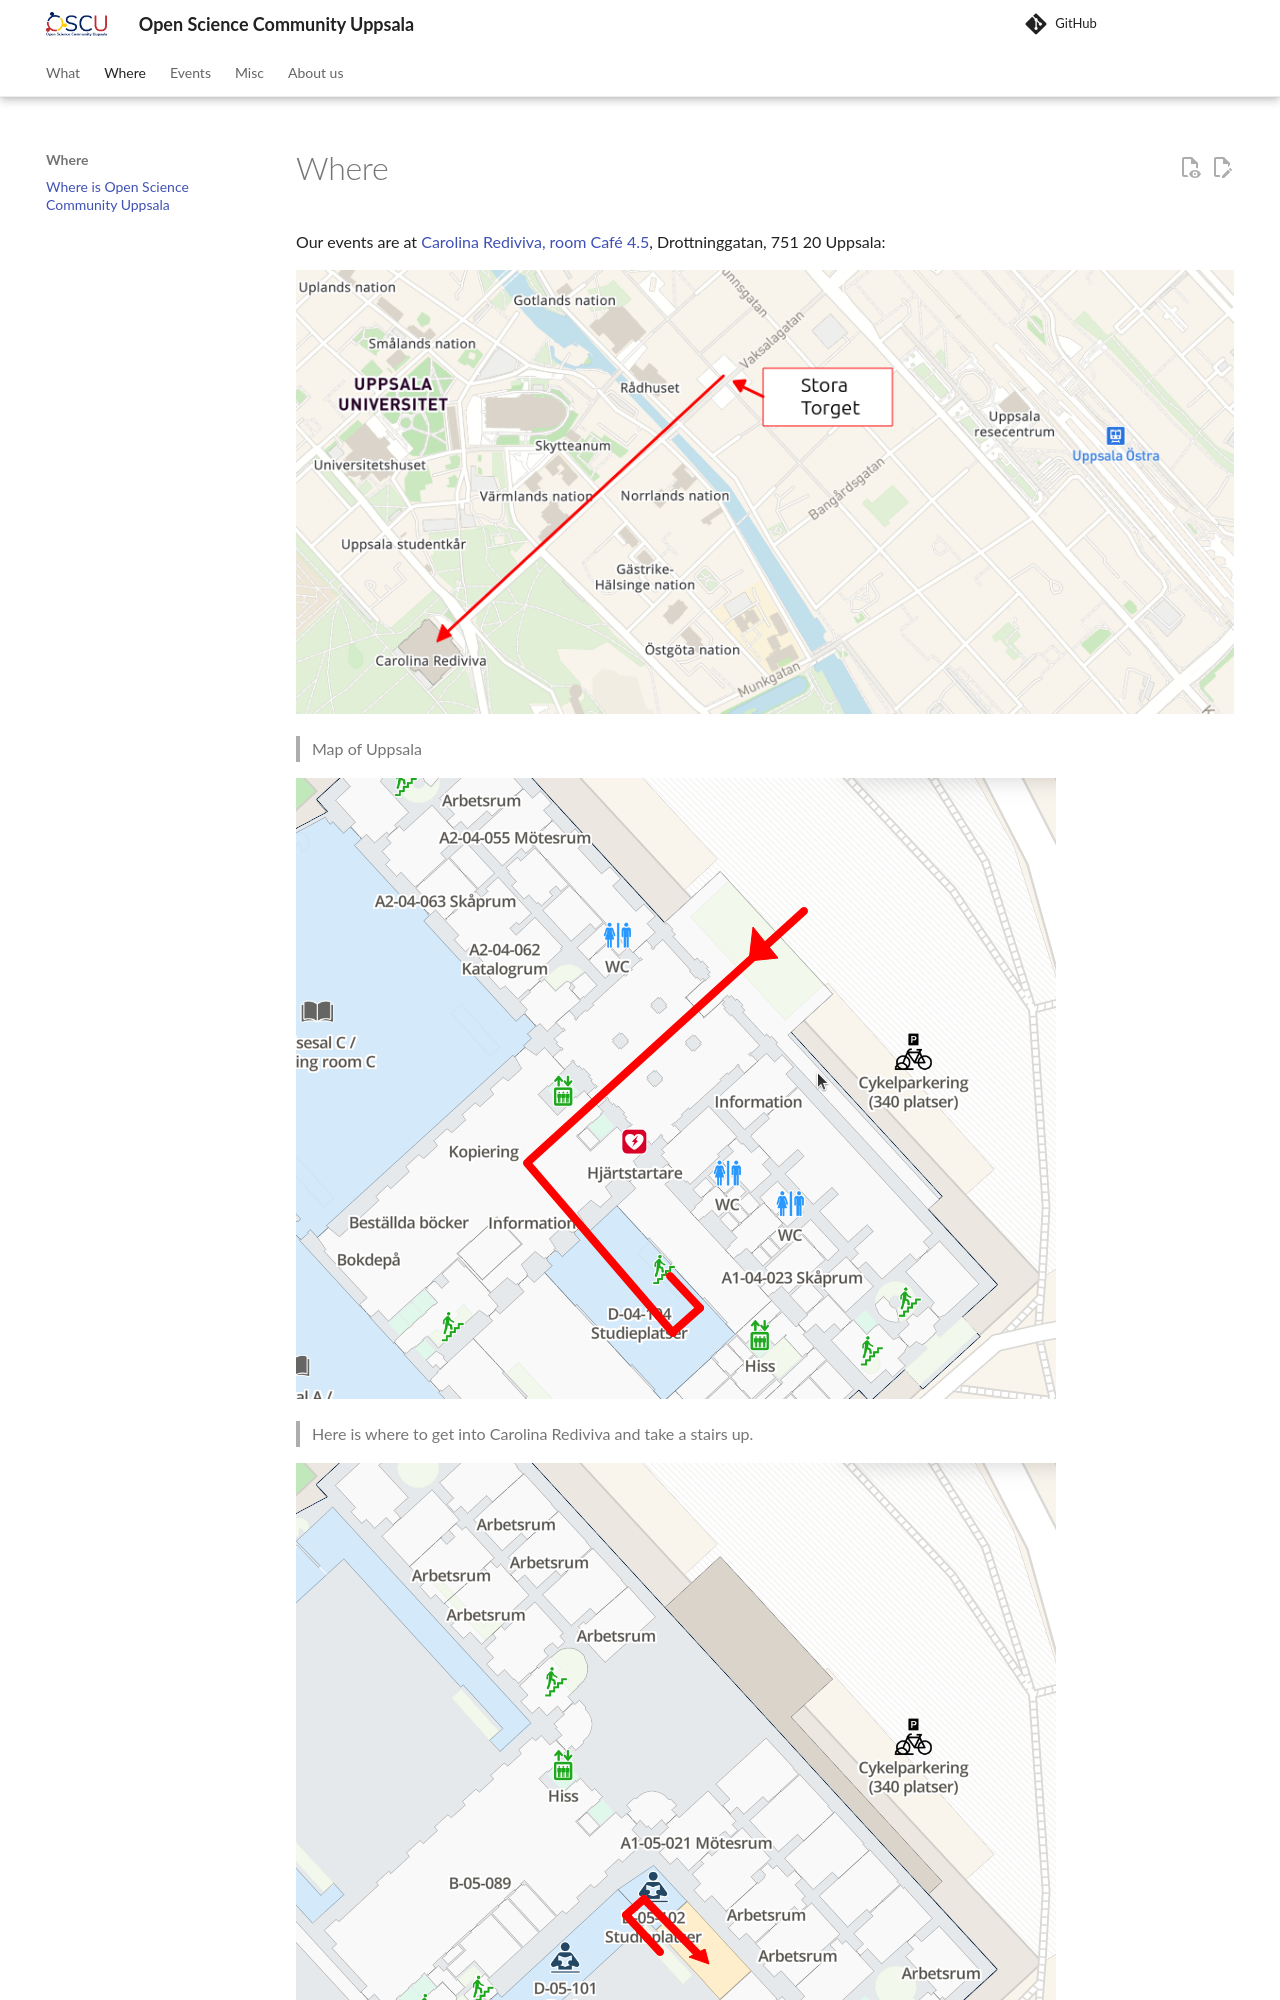

repository: open-science-community-uppsala/open_science_community_uppsala · page: where/index.html · generator: mkdocs

# Where

Our events are at
[Carolina Rediviva, room Café 4.5](https://link.mazemap.com/90ZtnxI3),
Drottninggatan, 751 20 Uppsala:

![Annotated map of Uppsala showing Carolina Rediviva](pics/uppsala_carolina_annotated.png)

> Map of Uppsala

![Annotated map of Carolina Rediviva third floor](pics/carolina_3_annotated.png)

> Here is where to get into Carolina Rediviva
> and take a stairs up.

![Annotated map of Carolina Rediviva fourth floor](pics/carolina_4_annotated.png)
